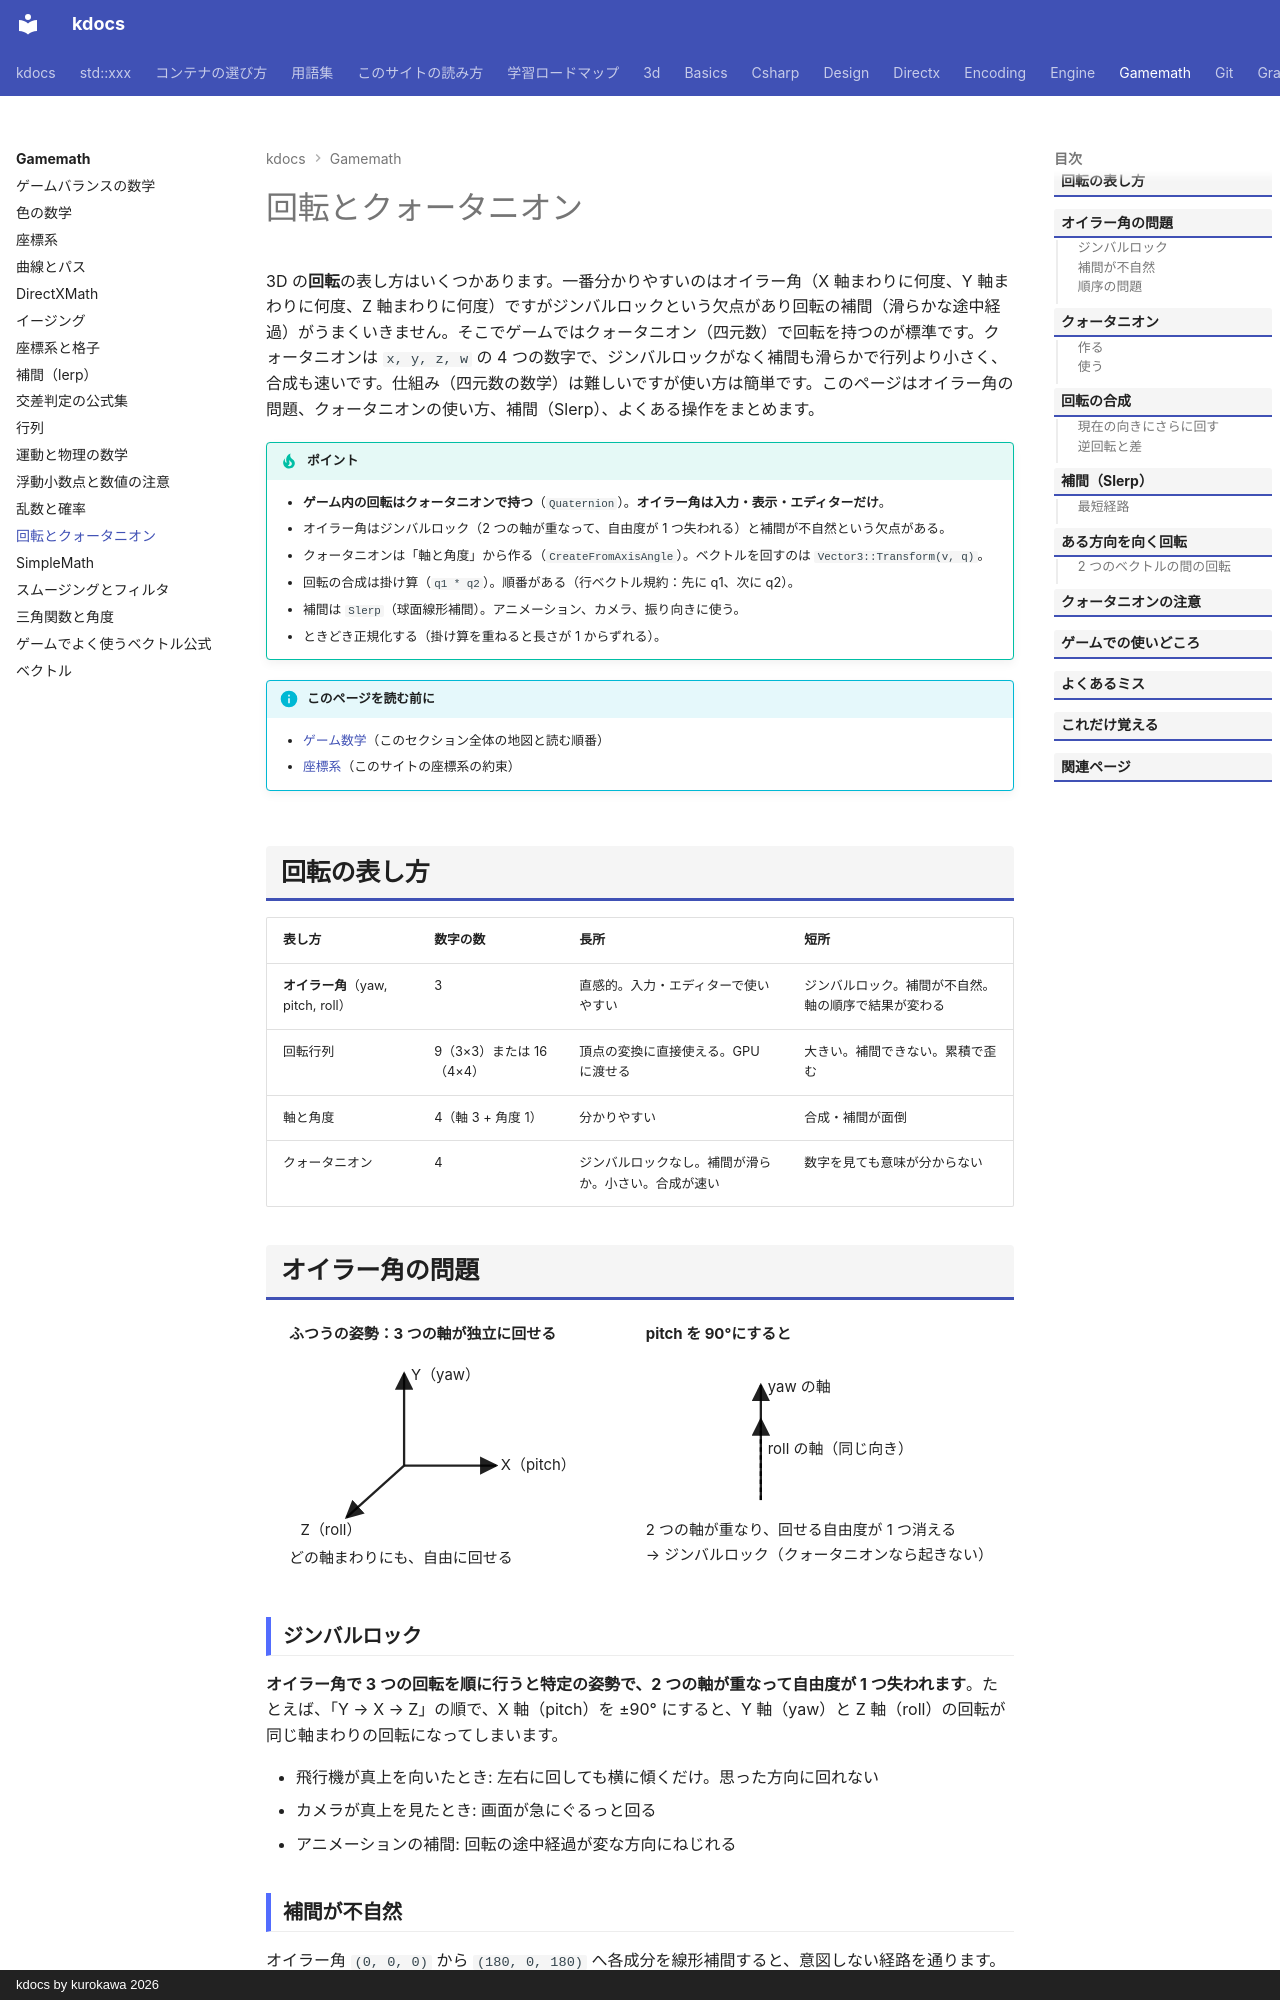

repository: qwzxdf/kdocs · page: gamemath/rotation/index.html · generator: mkdocs · copyright: kdocs by kurokawa 2026

---
title: 回転とクォータニオン
tags:
  - 3Dゲーム
---

# 回転とクォータニオン

3D の**回転**の表し方はいくつかあります。一番分かりやすいのはオイラー角（X 軸まわりに何度、Y 軸まわりに何度、Z 軸まわりに何度）ですがジンバルロックという欠点があり回転の補間（滑らかな途中経過）がうまくいきません。そこでゲームではクォータニオン（四元数）で回転を持つのが標準です。クォータニオンは `x, y, z, w` の 4 つの数字で、ジンバルロックがなく補間も滑らかで行列より小さく、合成も速いです。仕組み（四元数の数学）は難しいですが使い方は簡単です。このページはオイラー角の問題、クォータニオンの使い方、補間（Slerp）、よくある操作をまとめます。

!!! tip "ポイント"
    - <strong>ゲーム内の回転はクォータニオンで持つ</strong>（`Quaternion`）。<strong>オイラー角は入力・表示・エディターだけ</strong>。
    - オイラー角はジンバルロック（2 つの軸が重なって、自由度が 1 つ失われる）と補間が不自然という欠点がある。
    - クォータニオンは「軸と角度」から作る（`CreateFromAxisAngle`）。ベクトルを回すのは `Vector3::Transform(v, q)`。
    - 回転の合成は掛け算（`q1 * q2`）。順番がある（行ベクトル規約：先に q1、次に q2）。
    - 補間は `Slerp`（球面線形補間）。アニメーション、カメラ、振り向きに使う。
    - ときどき正規化する（掛け算を重ねると長さが 1 からずれる）。

!!! info "このページを読む前に"
    - [ゲーム数学](index.md)（このセクション全体の地図と読む順番）
    - [座標系](coordinate-systems.md)（このサイトの座標系の約束）

## 回転の表し方

| 表し方 | 数字の数 | 長所 | 短所 |
| --- | --- | --- | --- |
| **オイラー角**（yaw, pitch, roll） | 3 | 直感的。入力・エディターで使いやすい | ジンバルロック。補間が不自然。軸の順序で結果が変わる |
| 回転行列 | 9（3×3）または 16（4×4） | 頂点の変換に直接使える。GPU に渡せる | 大きい。補間できない。累積で歪む |
| 軸と角度 | 4（軸 3 + 角度 1） | 分かりやすい | 合成・補間が面倒 |
| クォータニオン | 4 | ジンバルロックなし。補間が滑らか。小さい。合成が速い | 数字を見ても意味が分からない |

## オイラー角の問題 {#euler}

<svg class="fig" viewBox="0 0 650 230" role="img" aria-label="ジンバルロック"><defs><marker id="g1" markerWidth="8" markerHeight="8" refX="7" refY="4" orient="auto"><path d="M0,0 L8,4 L0,8 z" fill="currentColor"/></marker></defs><text x="20" y="20" class="fig-title">ふつうの姿勢：3 つの軸が独立に回せる</text><line x1="120" y1="130" x2="120" y2="50" stroke="currentColor" stroke-width="2" marker-end="url(#g1)" /><text x="126" y="56">Y（yaw）</text><line x1="120" y1="130" x2="200" y2="130" stroke="currentColor" stroke-width="2" marker-end="url(#g1)" /><text x="204" y="134">X（pitch）</text><line x1="120" y1="130" x2="70" y2="175" stroke="currentColor" stroke-width="2" marker-end="url(#g1)" /><text x="30" y="190">Z（roll）</text><text x="20" y="215">どの軸まわりにも、自由に回せる</text><text x="330" y="20" class="fig-title">pitch を 90°にすると</text><line x1="430" y1="160" x2="430" y2="60" stroke="currentColor" stroke-width="2" marker-end="url(#g1)" /><text x="436" y="66">yaw の軸</text><line x1="430" y1="160" x2="430" y2="90" stroke="currentColor" stroke-width="2" marker-end="url(#g1)" stroke-dasharray="4 3"/><text x="436" y="120">roll の軸（同じ向き）</text><text x="330" y="190">2 つの軸が重なり、回せる自由度が 1 つ消える</text><text x="330" y="212">→ ジンバルロック（クォータニオンなら起きない）</text></svg>

### ジンバルロック

**オイラー角で 3 つの回転を順に行うと特定の姿勢で、2 つの軸が重なって自由度が 1 つ失われます**。たとえば、「Y → X → Z」の順で、X 軸（pitch）を ±90° にすると、Y 軸（yaw）と Z 軸（roll）の回転が同じ軸まわりの回転になってしまいます。

- 飛行機が真上を向いたとき: 左右に回しても横に傾くだけ。思った方向に回れない
- カメラが真上を見たとき: 画面が急にぐるっと回る
- アニメーションの補間: 回転の途中経過が変な方向にねじれる

### 補間が不自然

オイラー角 `(0, 0, 0)` から `(180, 0, 180)` へ各成分を線形補間すると、意図しない経路を通ります。軸ごとに補間するので最短の回転にならないのです。

### 順序の問題

オイラー角は回す軸の順序（Y → X → Z など）で、結果が変わります。エンジンごとに順序が違うのでどれを使っているかを必ず確認します。

オイラー角は FPS カメラの yaw・pitch のように軸を制限して使う（roll を使わない）ときだけ、安全です（[カメラ](../3d/camera.md)）。
